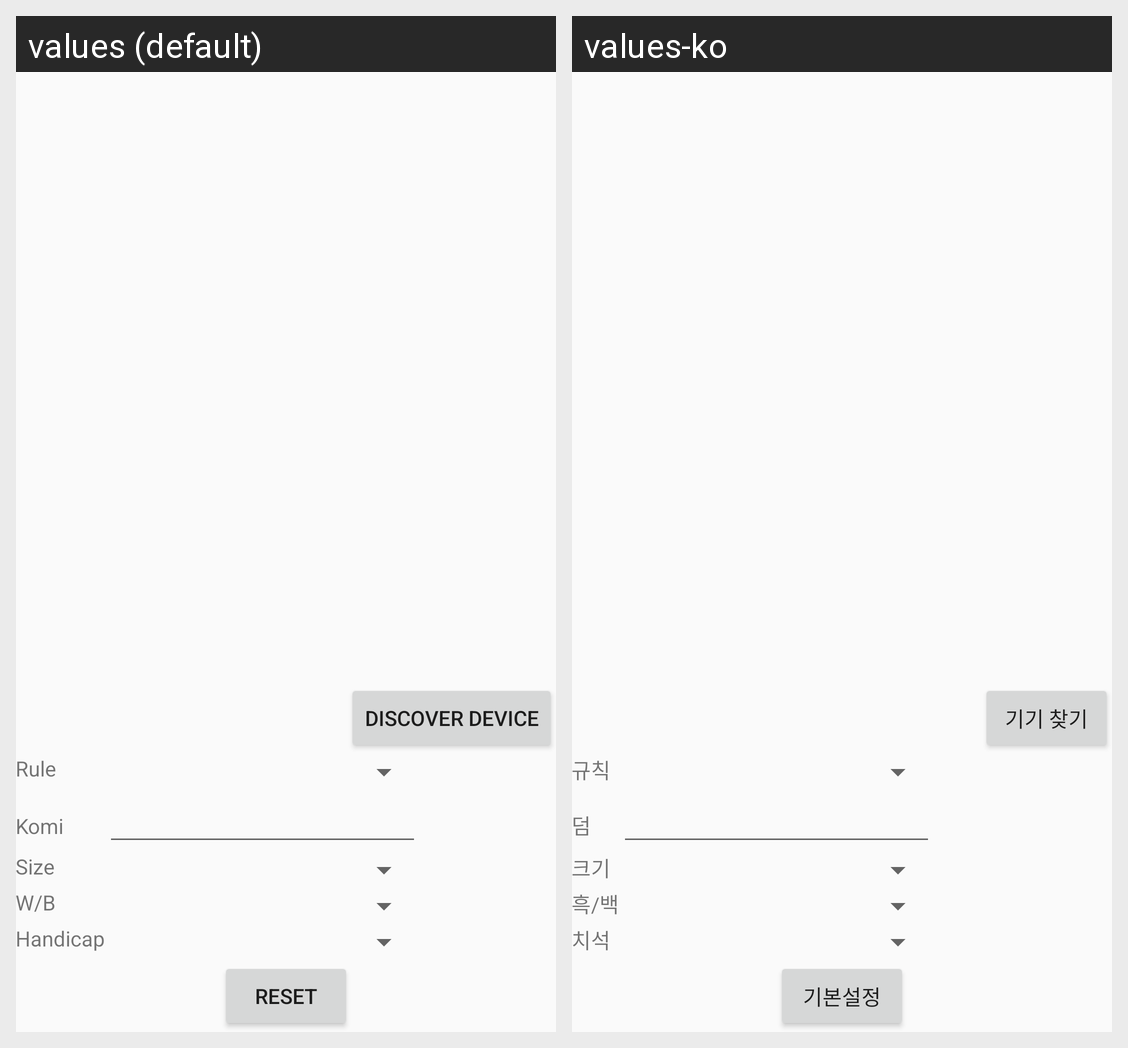

For this localized Android screen grid, give each drawn string resource with its value in every locale shown.
Android screen res/layout/activity_play_request.xml rendered under 2 locales, left to right: values (default), values-ko. Device: Nexus 5 (rendered at 1080×1920; each locale shown at half size, 540×960, under a caption strip naming it); theme Theme.AppCompat.Light.NoActionBar.
Strings drawn on this screen, with the default value and each locale's value (text and hints the layout hard-codes, and strings that could not be matched under every locale, appear in the picture but are not listed):

discover_device
  values: Discover device
  values-ko: 기기 찾기

rule
  values: Rule
  values-ko: 규칙

komi
  values: Komi
  values-ko: 덤

size
  values: Size
  values-ko: 크기

W_B_SHORT
  values: W/B
  values-ko: 흑/백

handicap
  values: Handicap
  values-ko: 치석

reset
  values: reset
  values-ko: 기본설정
